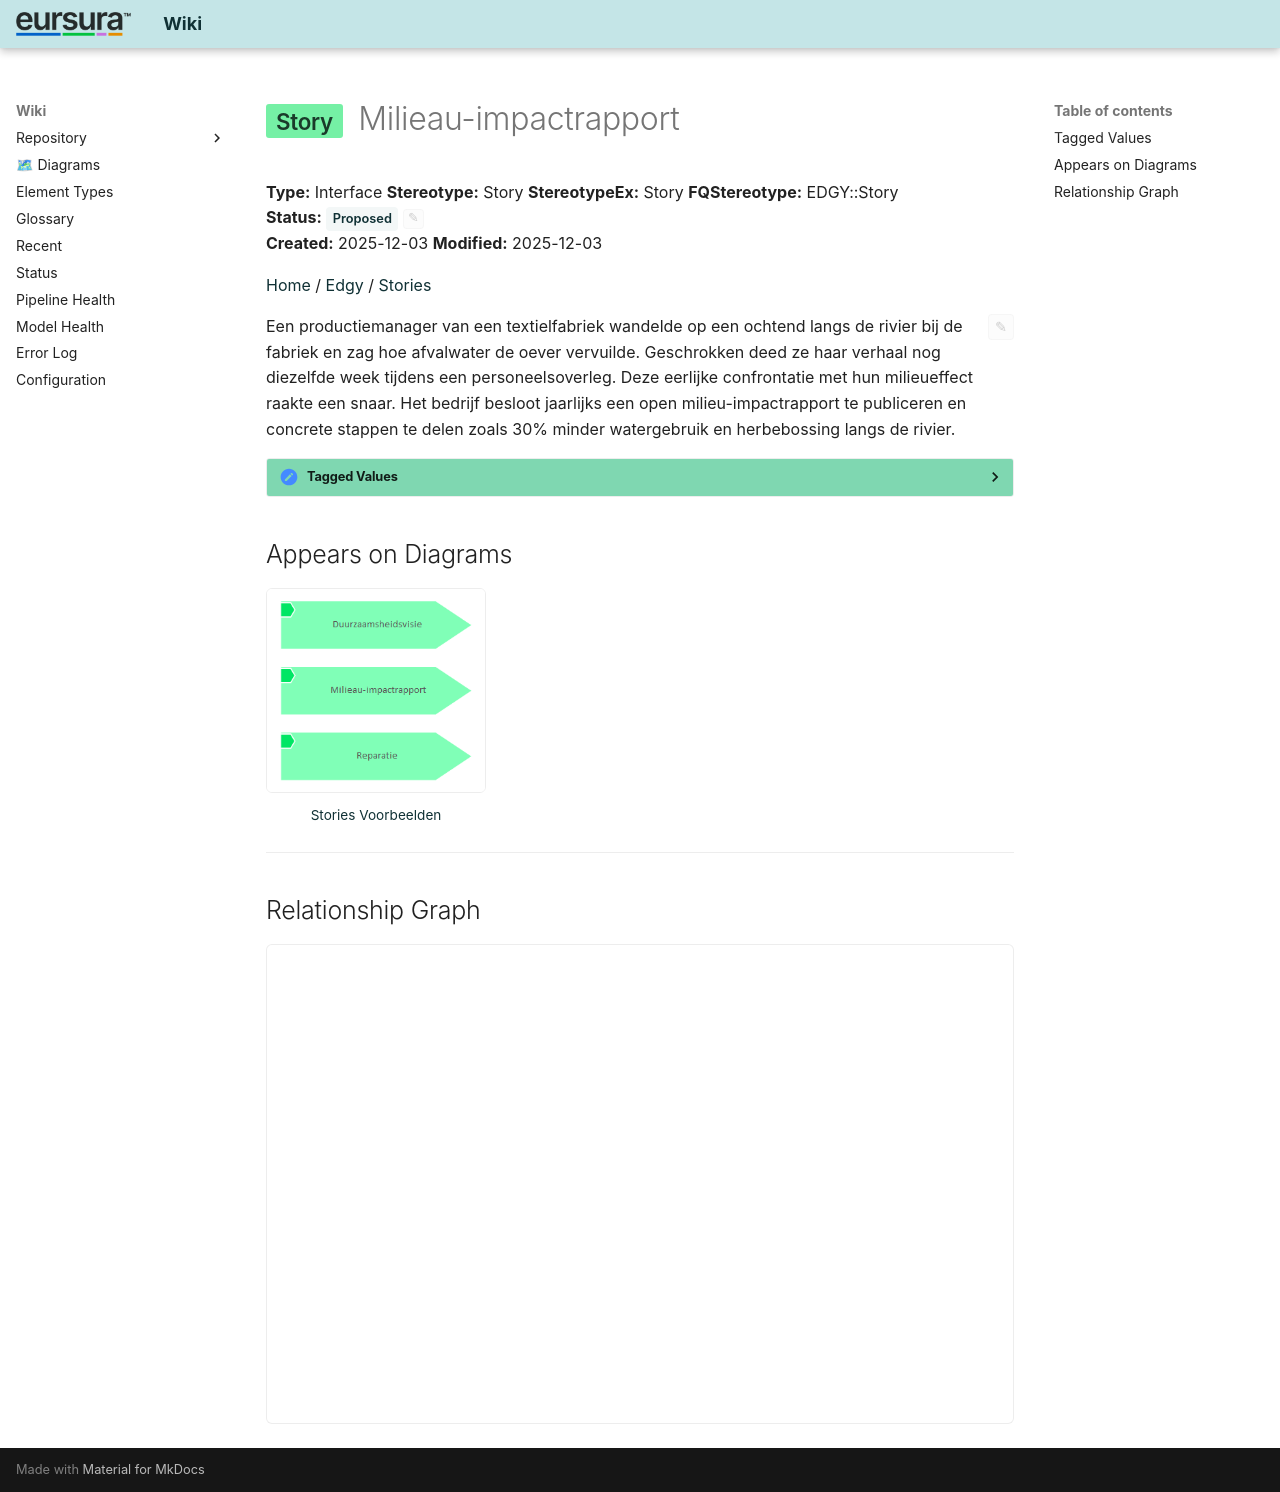

repository: hvroosmalen-eaxpertise/EAxWiki · page: Stories/Milieau-impactrapport.html · generator: mkdocs

---
ea_id: 239
status: Proposed
status_options: [Approved, Implemented, Mandatory, Proposed, Validated]
ea_hash: 9b0c660b
notes_hash: c83e1266
---

# <span class="sl" data-layer="edgy-id">Story</span> Milieau-impactrapport

**Type:** Interface  **Stereotype:** Story  **StereotypeEx:** Story  **FQStereotype:** EDGY::Story  
**Status:** <span id="ea-status-editor" class="ea-status-editor" data-ea-id="239" data-status="Proposed" data-options='[&quot;Approved&quot;,&quot;Implemented&quot;,&quot;Mandatory&quot;,&quot;Proposed&quot;,&quot;Validated&quot;]' data-file-path="Stories/Milieau-impactrapport.md" data-api-port="8001" data-api-token="0a090fdc614acadb47d274812862962392b5fdee6a3e1f83"><span class="status-badge status-proposed">Proposed</span><button class="ea-status-edit-btn" type="button" aria-label="Edit status">&#9998;</button></span>  
**Created:** 2025-12-03  **Modified:** 2025-12-03


[Home](../index.html) / [Edgy](../Edgy/index.html) / [Stories](index.html)

<div id="ea-notes-editor" class="ea-notes-editor" data-ea-id="239" data-file-path="Stories/Milieau-impactrapport.md" data-api-port="8001" data-api-token="0a090fdc614acadb47d274812862962392b5fdee6a3e1f83" data-ai-configured="true">
<button id="ea-notes-edit-btn" class="ea-notes-edit-btn" type="button" aria-label="Edit notes">&#9998;</button>
<div class="ea-notes-content">
<!--ea-notes-start-->
<p>Een productiemanager van een textielfabriek wandelde op een ochtend langs de rivier bij de fabriek en zag hoe afvalwater de oever vervuilde. Geschrokken deed ze haar verhaal nog diezelfde week tijdens een personeelsoverleg. Deze eerlijke confrontatie met hun milieueffect raakte een snaar. Het bedrijf besloot jaarlijks een open milieu-impactrapport te publiceren en concrete stappen te delen zoals 30% minder watergebruik en herbebossing langs de rivier.</p>
<!--ea-notes-end-->
</div>
</div>

<details class="ea-section" data-ea-section-id="tagged-values" markdown="1">
<summary><h2 id="tagged-values">Tagged Values</h2></summary>

<table>
<thead><tr><th>Name</th><th>Value</th><th>Notes</th></tr></thead>
<tbody>
<tr><td>EDGY::TextAlign</td><td>Center</td><td><span class="ea-row-notes-text"><!--ea-row-notes-start:tag-0--><p>Default: Center</p><!--ea-row-notes-end:tag-0--></span><button class="ea-row-notes-edit-btn" type="button" data-surface="table-row" data-row-id="tag-0" data-notes-hash="5cc00a1f" data-kind="tagged-value" data-el-id="239" data-tag-name="EDGY::TextAlign" data-tag-value="Center" data-file-path="Stories/Milieau-impactrapport.md" data-api-port="8001" data-api-token="0a090fdc614acadb47d274812862962392b5fdee6a3e1f83" aria-label="Edit description">&#9998;</button></td></tr>
<tr class="ea-row-edit" data-row-id="tag-0" style="display:none"><td colspan="3"></td></tr>
</tbody>
</table>

</details>

## Appears on Diagrams

<div class="diagram-thumbs">
  <a href="diagrams/Stories Voorbeelden.html" class="diagram-thumb"><img src="diagrams/Stories Voorbeelden.png" alt="Stories Voorbeelden" loading="lazy"><span>Stories Voorbeelden</span></a>
</div>

---

## Relationship Graph

<div id="ea-graph-container" data-focal-id="239"></div>

<!-- ea-element-template:v3 -->
